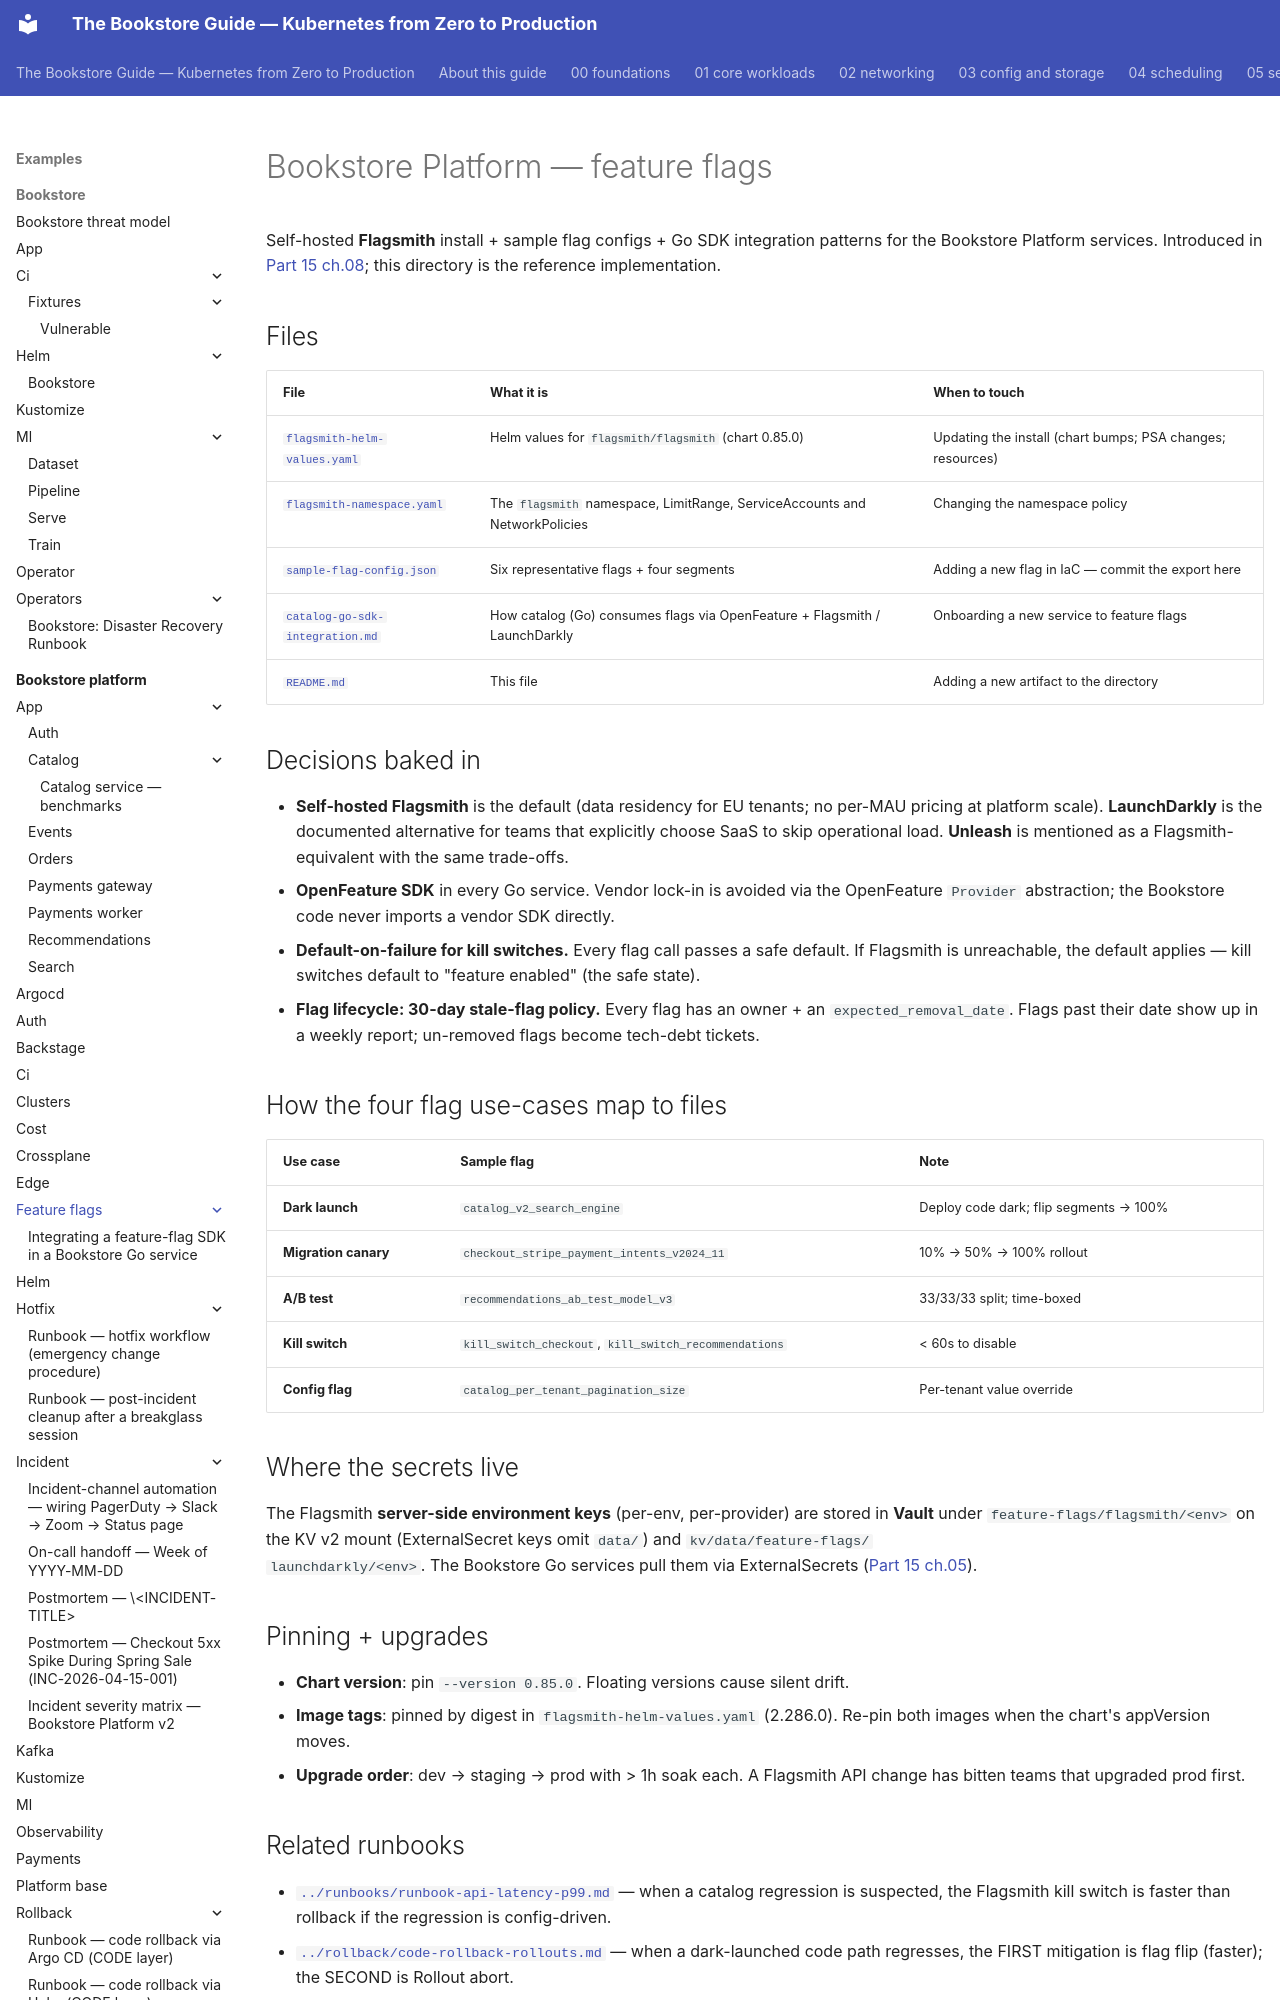

repository: abd-ulbasit/bookstore-kubernetes-guide · page: examples/bookstore-platform/feature-flags/index.html · generator: mkdocs

# Bookstore Platform — feature flags

Self-hosted **Flagsmith** install + sample flag configs + Go SDK
integration patterns for the Bookstore Platform services. Introduced
in [Part 15 ch.08](../../../15-day-to-day-production-ops/08-feature-flags-and-dark-launches.md);
this directory is the reference implementation.

## Files

| File | What it is | When to touch |
|------|------------|---------------|
| [`flagsmith-helm-values.yaml`](flagsmith-helm-values.yaml) | Helm values for `flagsmith/flagsmith` (chart 0.85.0) | Updating the install (chart bumps; PSA changes; resources) |
| [`flagsmith-namespace.yaml`](flagsmith-namespace.yaml) | The `flagsmith` namespace, LimitRange, ServiceAccounts and NetworkPolicies | Changing the namespace policy |
| [`sample-flag-config.json`](sample-flag-config.json) | Six representative flags + four segments | Adding a new flag in IaC — commit the export here |
| [`catalog-go-sdk-integration.md`](catalog-go-sdk-integration.md) | How catalog (Go) consumes flags via OpenFeature + Flagsmith / LaunchDarkly | Onboarding a new service to feature flags |
| [`README.md`](README.md) | This file | Adding a new artifact to the directory |

## Decisions baked in

- **Self-hosted Flagsmith** is the default (data residency for EU
  tenants; no per-MAU pricing at platform scale). **LaunchDarkly**
  is the documented alternative for teams that explicitly choose
  SaaS to skip operational load. **Unleash** is mentioned as a
  Flagsmith-equivalent with the same trade-offs.
- **OpenFeature SDK** in every Go service. Vendor lock-in is avoided
  via the OpenFeature `Provider` abstraction; the Bookstore code
  never imports a vendor SDK directly.
- **Default-on-failure for kill switches.** Every flag call passes a
  safe default. If Flagsmith is unreachable, the default applies —
  kill switches default to "feature enabled" (the safe state).
- **Flag lifecycle: 30-day stale-flag policy.** Every flag has an
  owner + an `expected_removal_date`. Flags past their date show up
  in a weekly report; un-removed flags become tech-debt tickets.

## How the four flag use-cases map to files

| Use case | Sample flag | Note |
|----------|-------------|------|
| **Dark launch** | `catalog_v2_search_engine` | Deploy code dark; flip segments → 100% |
| **Migration canary** | `checkout_stripe_payment_intents_v2024_11` | 10% → 50% → 100% rollout |
| **A/B test** | `recommendations_ab_test_model_v3` | 33/33/33 split; time-boxed |
| **Kill switch** | `kill_switch_checkout`, `kill_switch_recommendations` | < 60s to disable |
| **Config flag** | `catalog_per_tenant_pagination_size` | Per-tenant value override |
